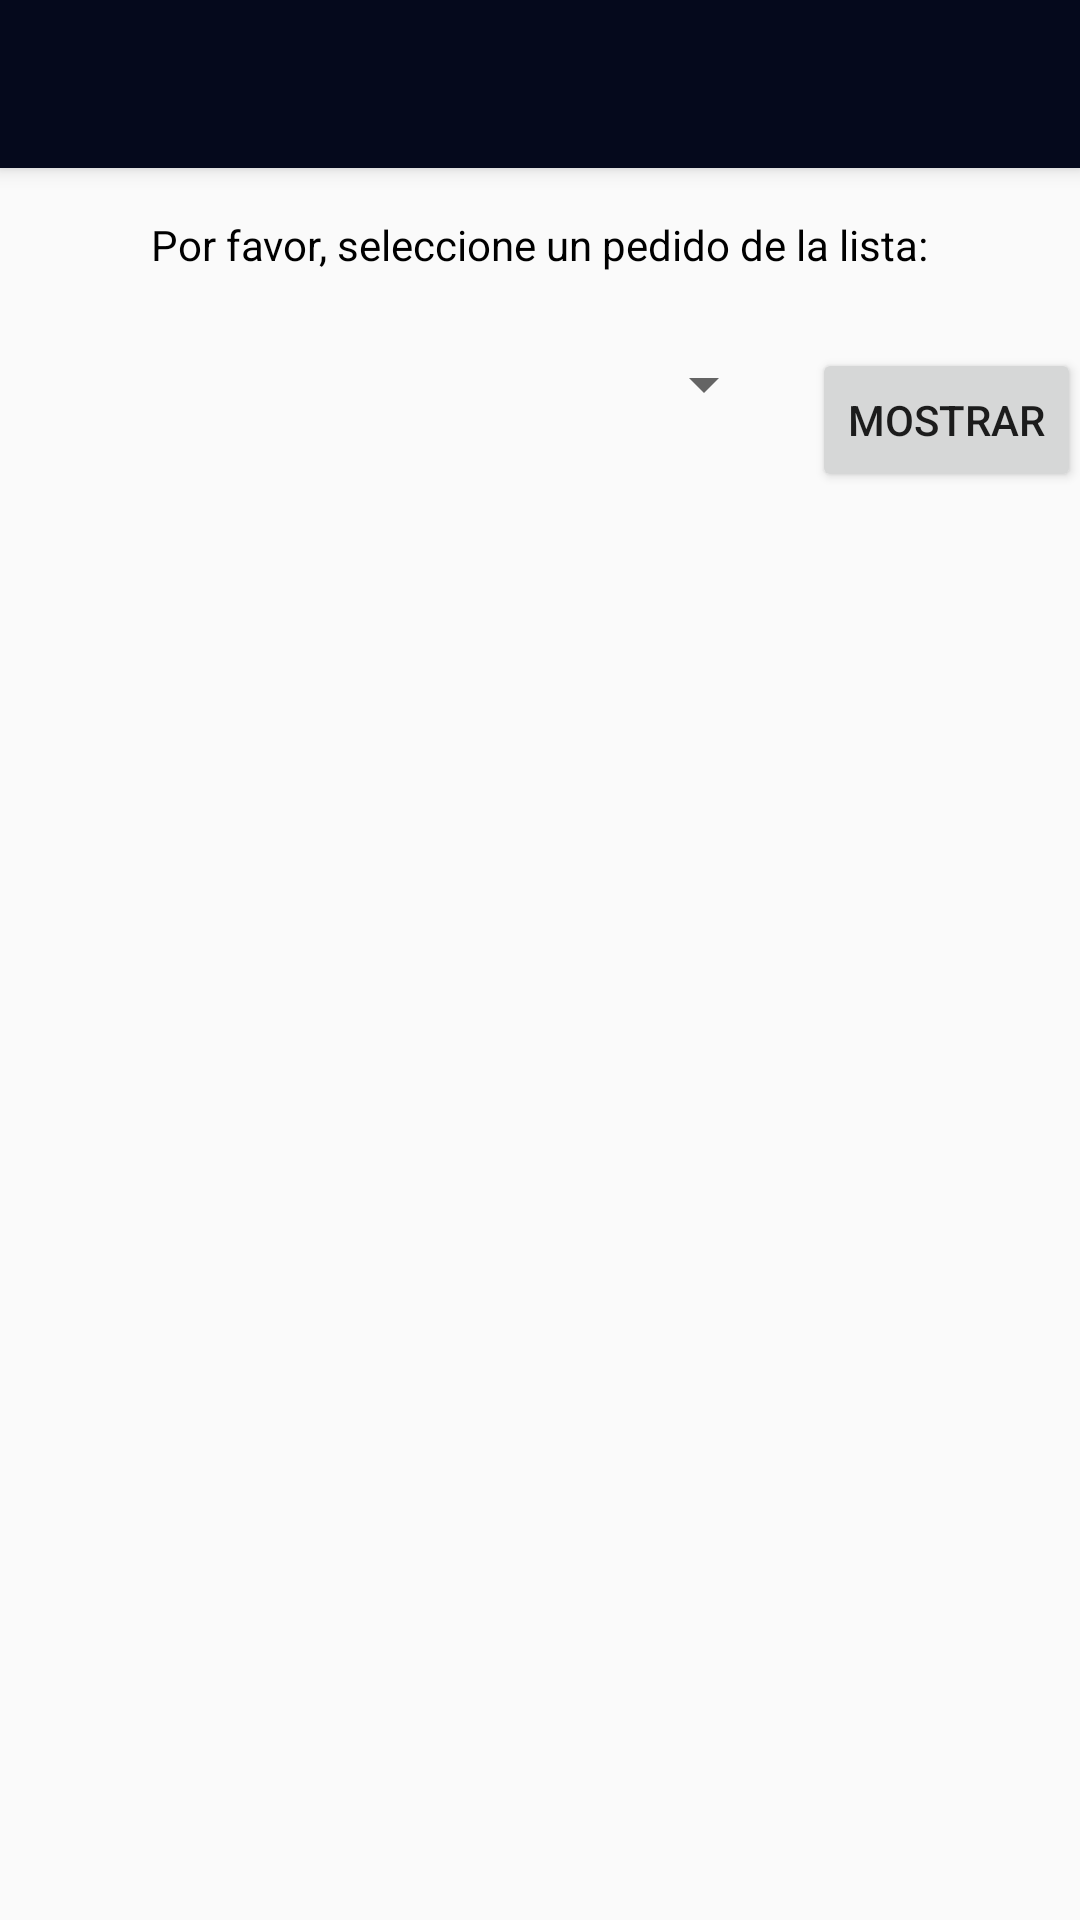

Produce the Android XML layout that renders to this screen, including the resource entries it uses.
<!-- AndroidManifest.xml: application theme AppTheme -->
<!-- res/layout/activity_listar_pedidos_generados.xml -->
<?xml version="1.0" encoding="utf-8"?>
<android.support.design.widget.CoordinatorLayout xmlns:android="http://schemas.android.com/apk/res/android"
    xmlns:app="http://schemas.android.com/apk/res-auto"
    xmlns:tools="http://schemas.android.com/tools"
    android:layout_width="match_parent"
    android:layout_height="match_parent"
    android:fitsSystemWindows="true"
    tools:context="minigestorventas.app.fpuna.com.minigestorventas_fpun.ListarPedidosGenerados">

    <android.support.design.widget.AppBarLayout
        android:layout_width="match_parent"
        android:layout_height="wrap_content"
        android:theme="@style/AppTheme.AppBarOverlay">

        <android.support.v7.widget.Toolbar
            android:id="@+id/toolbar"
            android:layout_width="match_parent"
            android:layout_height="?attr/actionBarSize"
            android:background="?attr/colorPrimary"
            app:popupTheme="@style/AppTheme.PopupOverlay" />

    </android.support.design.widget.AppBarLayout>

    <include layout="@layout/content_listar_pedidos_generados" />

</android.support.design.widget.CoordinatorLayout>
<!-- res/layout/content_listar_pedidos_generados.xml (included above) -->
<?xml version="1.0" encoding="utf-8"?>
<RelativeLayout xmlns:android="http://schemas.android.com/apk/res/android"
    xmlns:app="http://schemas.android.com/apk/res-auto"
    xmlns:tools="http://schemas.android.com/tools"
    android:id="@+id/content_listar_pedidos_generados"
    android:layout_width="match_parent"
    android:layout_height="match_parent"
    android:paddingBottom="@dimen/activity_vertical_margin"
    android:paddingLeft="@dimen/activity_horizontal_margin"
    android:paddingRight="@dimen/activity_horizontal_margin"
    android:paddingTop="@dimen/activity_vertical_margin"
    app:layout_behavior="@string/appbar_scrolling_view_behavior"
    tools:context="minigestorventas.app.fpuna.com.minigestorventas_fpun.ListarPedidosGenerados"
    tools:showIn="@layout/activity_listar_pedidos_generados">

    <TextView
        android:text="Por favor, seleccione un pedido de la lista:"
        android:layout_width="wrap_content"
        android:layout_height="wrap_content"
        android:textColor="#000000"
        android:layout_marginTop="16dp"
        android:id="@+id/textView6"
        android:layout_alignParentTop="true"
        android:layout_centerHorizontal="true" />

    <Button
        android:text="Mostrar"
        android:layout_width="wrap_content"
        android:layout_height="wrap_content"
        android:id="@+id/boton_mostrar"
        android:layout_below="@+id/textView6"
        android:layout_alignParentRight="true"
        android:layout_alignParentEnd="true"
        android:layout_marginTop="25dp" />

    <Spinner
        android:layout_width="match_parent"
        android:layout_height="wrap_content"
        android:layout_alignTop="@+id/boton_mostrar"
        android:layout_toLeftOf="@+id/boton_mostrar"
        android:layout_toStartOf="@+id/boton_mostrar"
        android:layout_marginRight="12dp"
        android:layout_marginEnd="12dp"
        android:id="@+id/spinner_pedidos" />

    <ListView
        android:id="@+id/lista_detalles"
        android:layout_width="match_parent"
        android:layout_height="match_parent"
        android:layout_marginTop="36dp"
        android:layout_below="@+id/boton_mostrar"
        android:layout_centerHorizontal="true" />

    <TextView
        android:layout_width="wrap_content"
        android:layout_height="wrap_content"
        android:layout_below="@+id/boton_mostrar"
        android:layout_alignParentLeft="true"
        android:layout_alignParentStart="true"
        android:layout_marginLeft="24dp"
        android:layout_marginStart="24dp"
        android:id="@+id/tvTotalPedido" />
</RelativeLayout>
<!-- resources referenced by this layout -->
<resources>
  <style name="AppTheme.AppBarOverlay" parent="ThemeOverlay.AppCompat.Dark.ActionBar" />
  <style name="AppTheme.PopupOverlay" parent="ThemeOverlay.AppCompat.Light" />
  <style name="AppTheme" parent="Theme.AppCompat.Light.DarkActionBar">
          
          <item name="colorPrimary">@color/colorPrimary</item>
          <item name="colorPrimaryDark">@color/colorPrimaryDark</item>
          <item name="colorAccent">@color/colorAccent</item>
      </style>
  <color name="colorPrimary">#05091c</color>
  <color name="colorPrimaryDark">#303F9F</color>
  <color name="colorAccent">#FF4081</color>
</resources>
